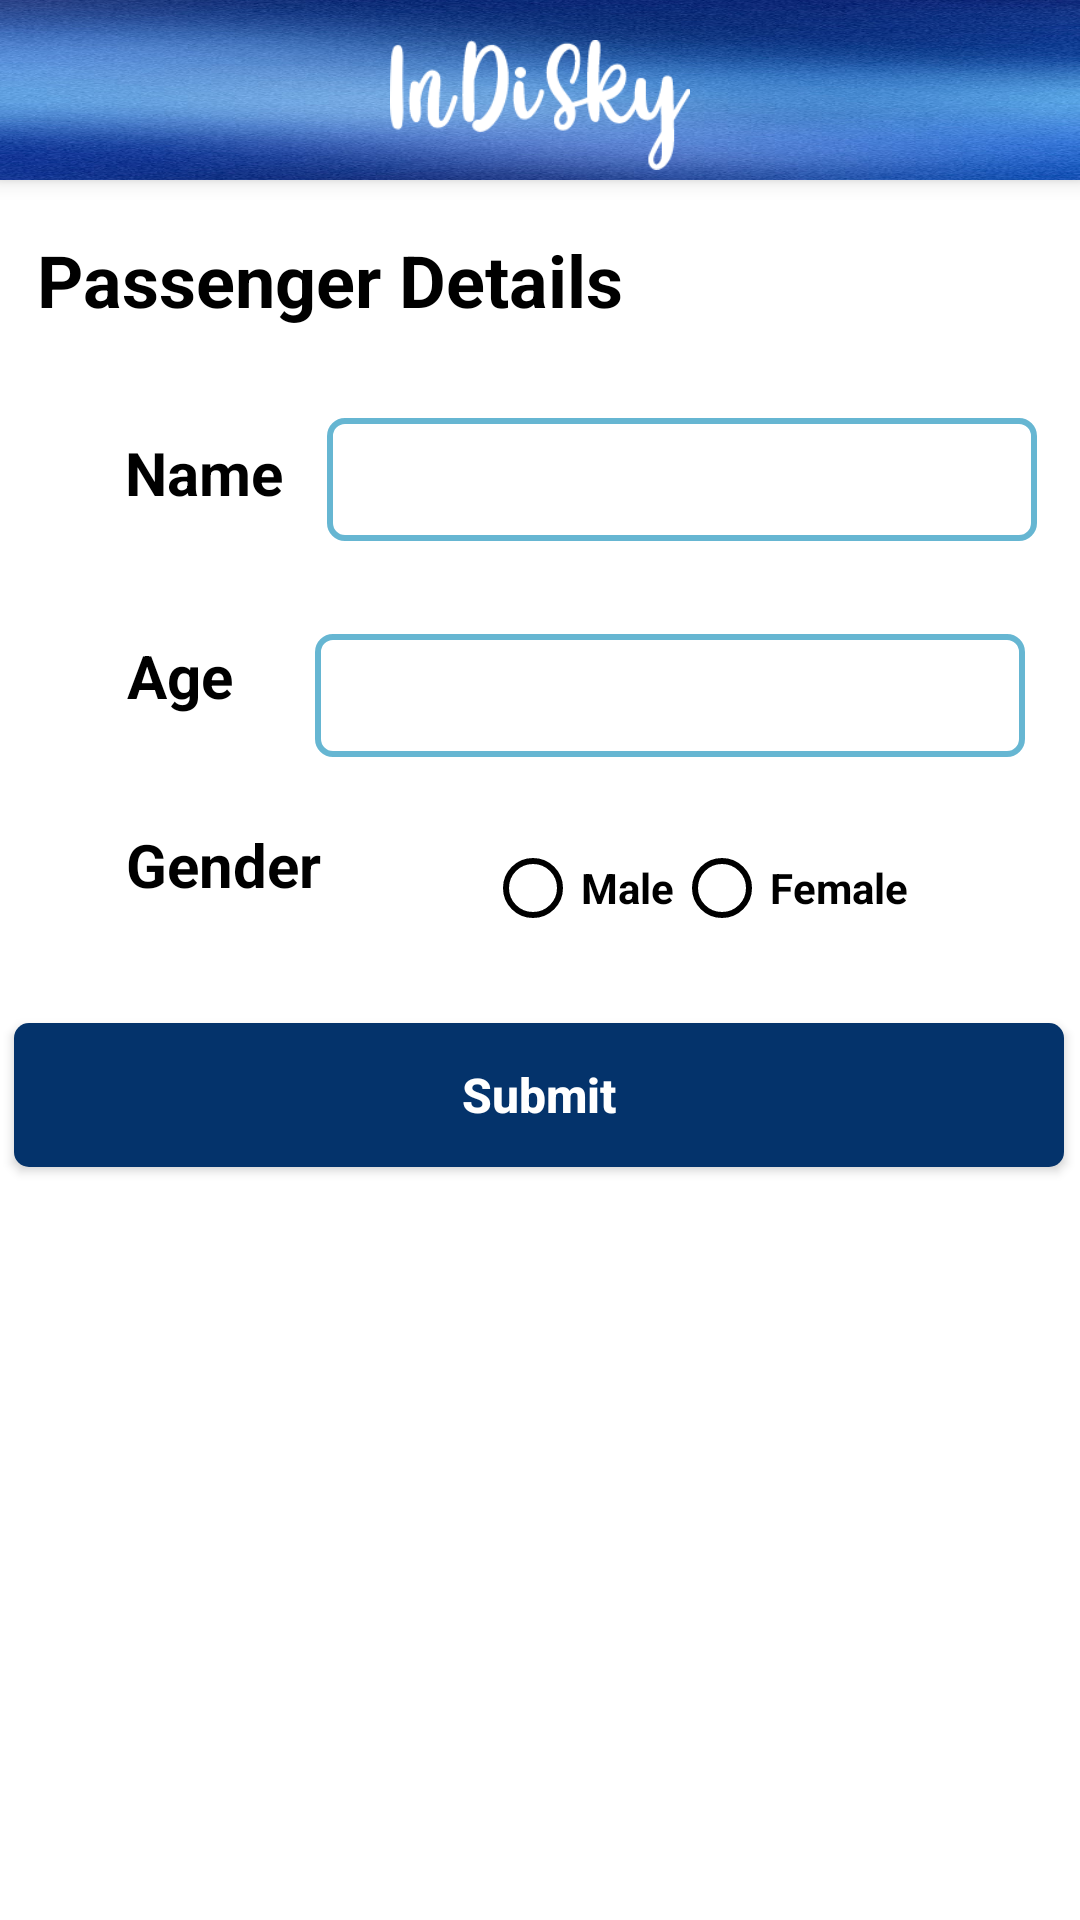

This screen was rendered from an Android layout file. Write that file and the resources it references.
<!-- AndroidManifest.xml: application theme Theme.InDiSky -->
<!-- res/layout/activity_passenger_details.xml -->
<?xml version="1.0" encoding="utf-8"?>
<androidx.constraintlayout.widget.ConstraintLayout xmlns:android="http://schemas.android.com/apk/res/android"
    xmlns:app="http://schemas.android.com/apk/res-auto"
    xmlns:tools="http://schemas.android.com/tools"
    android:layout_width="match_parent"
    android:layout_height="match_parent"
    android:background="@color/white"
    tools:context=".PassengerDetails">

    <include
        android:id="@+id/justToolbar"
        layout="@layout/justtoolbar"
        app:layout_constraintBottom_toBottomOf="parent"
        app:layout_constraintEnd_toEndOf="parent"
        app:layout_constraintStart_toStartOf="parent"
        app:layout_constraintTop_toTopOf="parent" />

    <TextView
        android:id="@+id/textView59"
        android:layout_width="wrap_content"
        android:layout_height="wrap_content"
        android:text="Passenger Details"
        android:textColor="@color/black"
        android:textSize="24sp"
        android:textStyle="bold"
        app:layout_constraintBottom_toBottomOf="parent"
        app:layout_constraintEnd_toEndOf="parent"
        app:layout_constraintHorizontal_bias="0.074"
        app:layout_constraintStart_toStartOf="parent"
        app:layout_constraintTop_toBottomOf="@+id/justToolbar"
        app:layout_constraintVertical_bias="0.031" />

    <TextView
        android:id="@+id/textView60"
        android:layout_width="wrap_content"
        android:layout_height="wrap_content"
        android:text="Name"
        android:textColor="@color/black"
        android:textSize="20sp"
        android:textStyle="bold"
        app:layout_constraintBottom_toBottomOf="parent"
        app:layout_constraintEnd_toEndOf="parent"
        app:layout_constraintHorizontal_bias="0.136"
        app:layout_constraintStart_toStartOf="parent"
        app:layout_constraintTop_toBottomOf="@+id/textView59"
        app:layout_constraintVertical_bias="0.069" />

    <TextView
        android:id="@+id/textView62"
        android:layout_width="wrap_content"
        android:layout_height="wrap_content"
        android:text="Age"
        android:textColor="@color/black"
        android:textSize="20sp"
        android:textStyle="bold"
        app:layout_constraintBottom_toBottomOf="parent"
        app:layout_constraintEnd_toEndOf="parent"
        app:layout_constraintHorizontal_bias="0.13"
        app:layout_constraintStart_toStartOf="parent"
        app:layout_constraintTop_toBottomOf="@+id/textView60"
        app:layout_constraintVertical_bias="0.092" />

    <TextView
        android:id="@+id/textView63"
        android:layout_width="wrap_content"
        android:layout_height="wrap_content"
        android:text="Gender"
        android:textColor="@color/black"
        android:textSize="20sp"
        android:textStyle="bold"
        app:layout_constraintBottom_toBottomOf="parent"
        app:layout_constraintEnd_toEndOf="parent"
        app:layout_constraintHorizontal_bias="0.142"
        app:layout_constraintStart_toStartOf="parent"
        app:layout_constraintTop_toBottomOf="@+id/textView62"
        app:layout_constraintVertical_bias="0.096" />

    <EditText
        android:id="@+id/nameEditText"
        android:layout_width="wrap_content"
        android:layout_height="wrap_content"
        android:background="@drawable/round_button"
        android:ems="10"
        android:inputType="textCapWords"
        android:padding="7dp"
        android:textAlignment="center"
        android:textColor="@color/black"
        android:textSize="20sp"
        android:textStyle="bold"
        app:layout_constraintBottom_toBottomOf="parent"
        app:layout_constraintEnd_toEndOf="parent"
        app:layout_constraintStart_toEndOf="@+id/textView60"
        app:layout_constraintTop_toBottomOf="@+id/textView59"
        app:layout_constraintVertical_bias="0.061" />

    <EditText
        android:id="@+id/ageEditText"
        android:layout_width="wrap_content"
        android:layout_height="wrap_content"
        android:background="@drawable/edittextcustom"
        android:ems="10"
        android:inputType="number"
        android:padding="7dp"
        android:textAlignment="center"
        android:textColor="@color/black"
        android:textSize="20sp"
        android:textStyle="bold"
        app:layout_constraintBottom_toBottomOf="parent"
        app:layout_constraintEnd_toEndOf="parent"
        app:layout_constraintHorizontal_bias="0.6"
        app:layout_constraintStart_toEndOf="@+id/textView62"
        app:layout_constraintTop_toBottomOf="@+id/nameEditText"
        app:layout_constraintVertical_bias="0.074" />

    <RadioGroup
        android:id="@+id/radioGroup"
        android:layout_width="wrap_content"
        android:layout_height="wrap_content"
        android:orientation="horizontal"
        app:layout_constraintBottom_toBottomOf="parent"
        app:layout_constraintEnd_toEndOf="parent"
        app:layout_constraintHorizontal_bias="0.489"
        app:layout_constraintStart_toEndOf="@+id/textView63"
        app:layout_constraintTop_toBottomOf="@+id/ageEditText"
        app:layout_constraintVertical_bias="0.078">

        <RadioButton
            android:id="@+id/maleRadioButton"
            android:layout_width="match_parent"
            android:layout_height="wrap_content"
            android:buttonTint="@color/black"
            android:text="Male"
            android:textColor="@color/black"
            android:textStyle="bold" />

        <RadioButton
            android:id="@+id/femaleRadioButton"
            android:layout_width="match_parent"
            android:layout_height="wrap_content"
            android:buttonTint="@color/black"
            android:text="Female"
            android:textColor="@color/black"
            android:textStyle="bold" />
    </RadioGroup>

    <Button
        android:id="@+id/submitButton"
        android:layout_width="350dp"
        android:layout_height="wrap_content"
        android:background="@drawable/searchflightbutton"
        android:text="Submit"
        android:textAllCaps="false"
        android:textColor="@color/white"
        android:textSize="16sp"
        android:textStyle="bold"
        app:layout_constraintBottom_toBottomOf="parent"
        app:layout_constraintEnd_toEndOf="parent"
        app:layout_constraintHorizontal_bias="0.461"
        app:layout_constraintStart_toStartOf="parent"
        app:layout_constraintTop_toBottomOf="@+id/textView63"
        app:layout_constraintVertical_bias="0.135" />



</androidx.constraintlayout.widget.ConstraintLayout>
<!-- res/layout/justtoolbar.xml (included above) -->
<?xml version="1.0" encoding="utf-8"?>
<androidx.appcompat.widget.Toolbar xmlns:android="http://schemas.android.com/apk/res/android"
    xmlns:app="http://schemas.android.com/apk/res-auto"
    android:id="@+id/justToolbar"
    android:layout_width="match_parent"
    android:layout_height="60dp"
    android:background="@drawable/toolbarbackground"
    android:elevation="4dp"
    app:subtitleTextColor="#FFFFFF"
    app:titleTextColor="#FFFFFF">

    <ImageView
        android:layout_width="100dp"
        android:layout_height="50dp"
        android:src="@drawable/indisky"
        android:layout_marginTop="10dp"
        android:layout_gravity="center">

    </ImageView>


</androidx.appcompat.widget.Toolbar>
<!-- resources referenced by this layout -->
<resources>
  <!-- drawable edittextcustom (drawable) -->
  <?xml version="1.0" encoding="utf-8"?>
  <shape xmlns:android="http://schemas.android.com/apk/res/android">
      <solid android:color="#00FFFFFF" /> 
      <stroke
          android:width="2dp"
          android:color="#66b6d2" />
      <corners android:radius="5dp" /> 
  </shape>
  <!-- drawable indisky: png bitmap (drawable, 5290 bytes) -->
  <!-- drawable round_button (drawable) -->
  <?xml version="1.0" encoding="utf-8"?>
  <shape xmlns:android="http://schemas.android.com/apk/res/android">
      <solid android:color="@color/white" /> 
      <stroke
          android:width="2dp"
          android:color="#66b6d2" />
      <corners android:radius="5dp" /> 
  </shape>
  <!-- drawable searchflightbutton (drawable) -->
  <?xml version="1.0" encoding="utf-8"?>
  <shape xmlns:android="http://schemas.android.com/apk/res/android">
      <solid android:color="#04336b" /> 
      <corners android:radius="5dp" /> 
  </shape>
  <!-- drawable toolbarbackground: jpg bitmap (drawable, 131959 bytes) -->
  <style name="Theme.InDiSky" parent="Base.Theme.InDiSky" />
  <style name="Base.Theme.InDiSky" parent="Theme.AppCompat.DayNight.NoActionBar">
          
          <item name="android:statusBarColor">@color/black</item>
          <item name="colorControlNormal">#FFFFFF</item>
      </style>
  <!-- not gathered from this repository: default colours our renderer supplied (Android Studio template values) -->
  <color name="black">#FF000000</color>
  <color name="white">#FFFFFFFF</color>
</resources>
